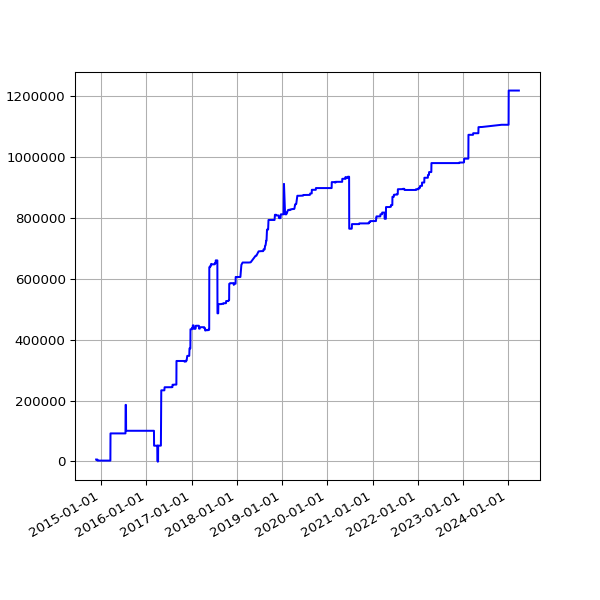

The data file committed next to this chart (first rows):
date, value
2014-11-21 02:34:50 +0000, 6332
2014-11-22 02:32:51 +0000, 6332
2014-11-23 02:36:45 +0000, 6332
2014-11-24 02:27:24 +0000, 6332
2014-11-25 02:39:42 +0000, 6332
2014-11-26 02:51:07 +0000, 6332
2014-11-27 02:37:04 +0000, 6332
2014-11-28 02:34:52 +0000, 6332
2014-11-29 02:30:27 +0000, 6332
2014-11-30 02:32:57 +0000, 6332
2014-12-01 03:23:50 +0000, 6332
2014-12-02 02:35:18 +0000, 2775
2014-12-03 02:37:48 +0000, 2775
2014-12-04 02:39:05 +0000, 2775
2014-12-05 02:39:00 +0000, 2775
2014-12-06 02:32:23 +0000, 2775
2014-12-07 02:28:06 +0000, 2775
2014-12-08 02:44:28 +0000, 2775
2014-12-09 02:39:34 +0000, 2775
2014-12-11 03:14:35 +0000, 2775
2014-12-16 20:52:04 +0000, 2775
2014-12-17 13:32:22 +0000, 2775
2014-12-18 02:17:19 +0000, 2775
2014-12-19 02:43:05 +0000, 2775
2014-12-20 02:31:59 +0000, 2775
2014-12-21 02:08:34 +0000, 2775
2014-12-22 02:09:19 +0000, 2775
2014-12-23 02:08:53 +0000, 2775
2014-12-24 02:12:21 +0000, 2775
2014-12-25 06:47:47 +0000, 2775
2014-12-26 02:17:30 +0000, 2775
2014-12-27 02:12:03 +0000, 2775
2014-12-28 02:11:49 +0000, 2775
2014-12-29 02:08:04 +0000, 2775
2014-12-30 02:11:03 +0000, 2775
2014-12-31 02:24:22 +0000, 2775
2015-01-01 02:06:34 +0000, 2775
2015-01-02 02:06:32 +0000, 2775
2015-01-03 02:12:22 +0000, 2775
2015-01-04 02:09:42 +0000, 2775
2015-01-05 02:14:23 +0000, 2775
2015-01-06 02:25:53 +0000, 2775
2015-01-07 02:24:04 +0000, 2775
2015-01-08 02:15:51 +0000, 2775
2015-01-09 02:19:20 +0000, 2775
2015-01-10 02:08:34 +0000, 2775
2015-01-11 02:10:14 +0000, 2775
2015-01-12 02:09:15 +0000, 2775
2015-01-13 02:26:54 +0000, 2775
2015-01-14 02:25:05 +0000, 2775
2015-01-15 02:17:41 +0000, 2775
2015-01-16 02:45:10 +0000, 2775
2015-01-17 02:23:33 +0000, 2775
2015-01-18 02:24:16 +0000, 2775
2015-01-19 02:28:33 +0000, 2775
2015-01-20 02:29:20 +0000, 2775
2015-01-21 02:29:20 +0000, 2775
2015-01-22 02:24:08 +0000, 2775
2015-01-23 02:28:52 +0000, 2775
2015-01-24 02:21:55 +0000, 2775
... 2,590 more rows
